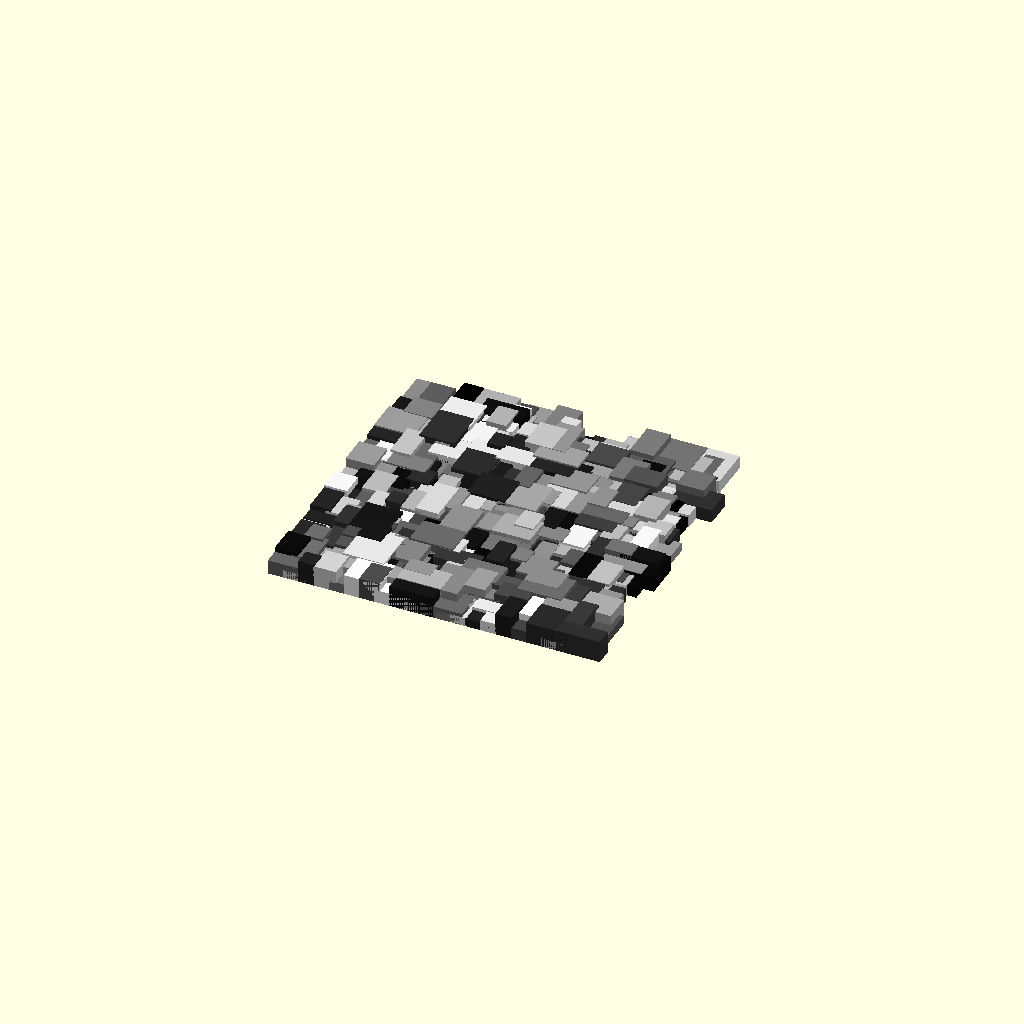
Cell 1: the model at its default parameters.
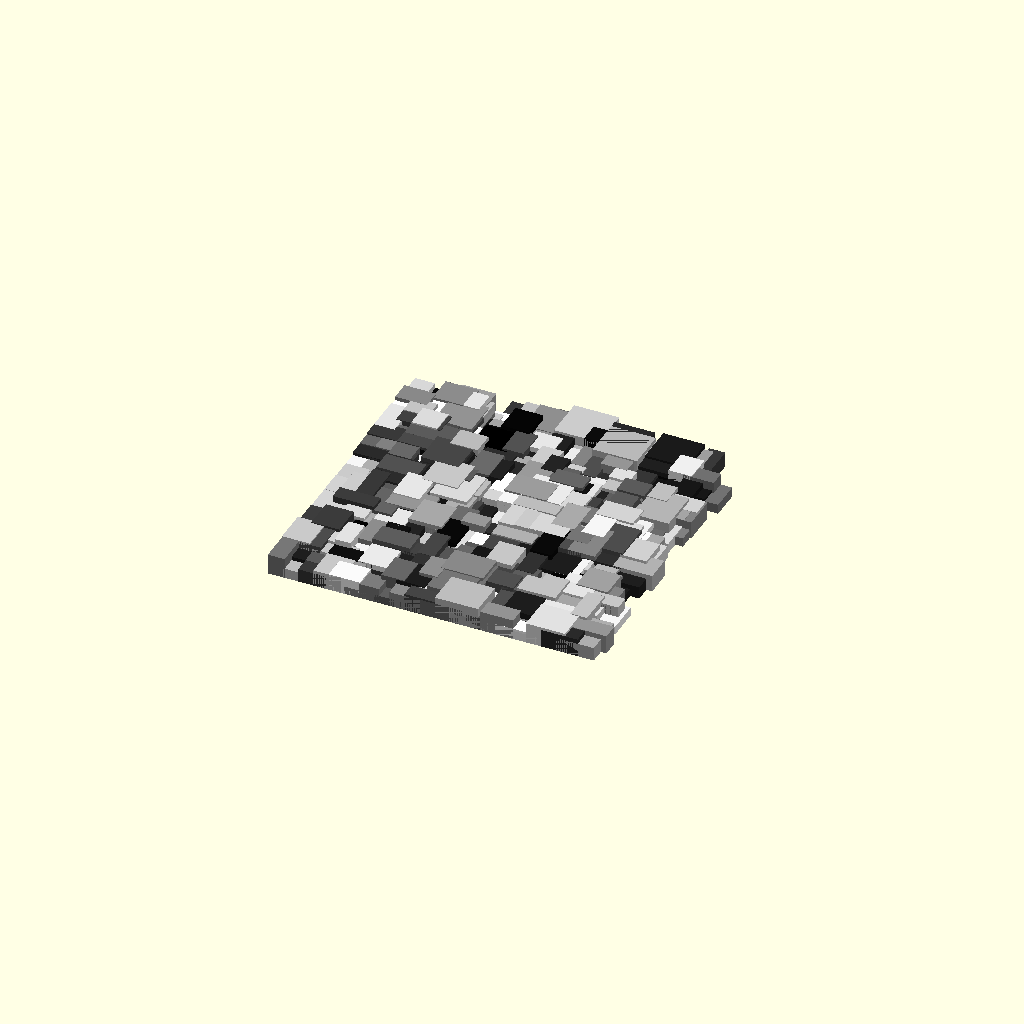
Cell 2 — TwoSided set to "No", the other parameters unchanged.
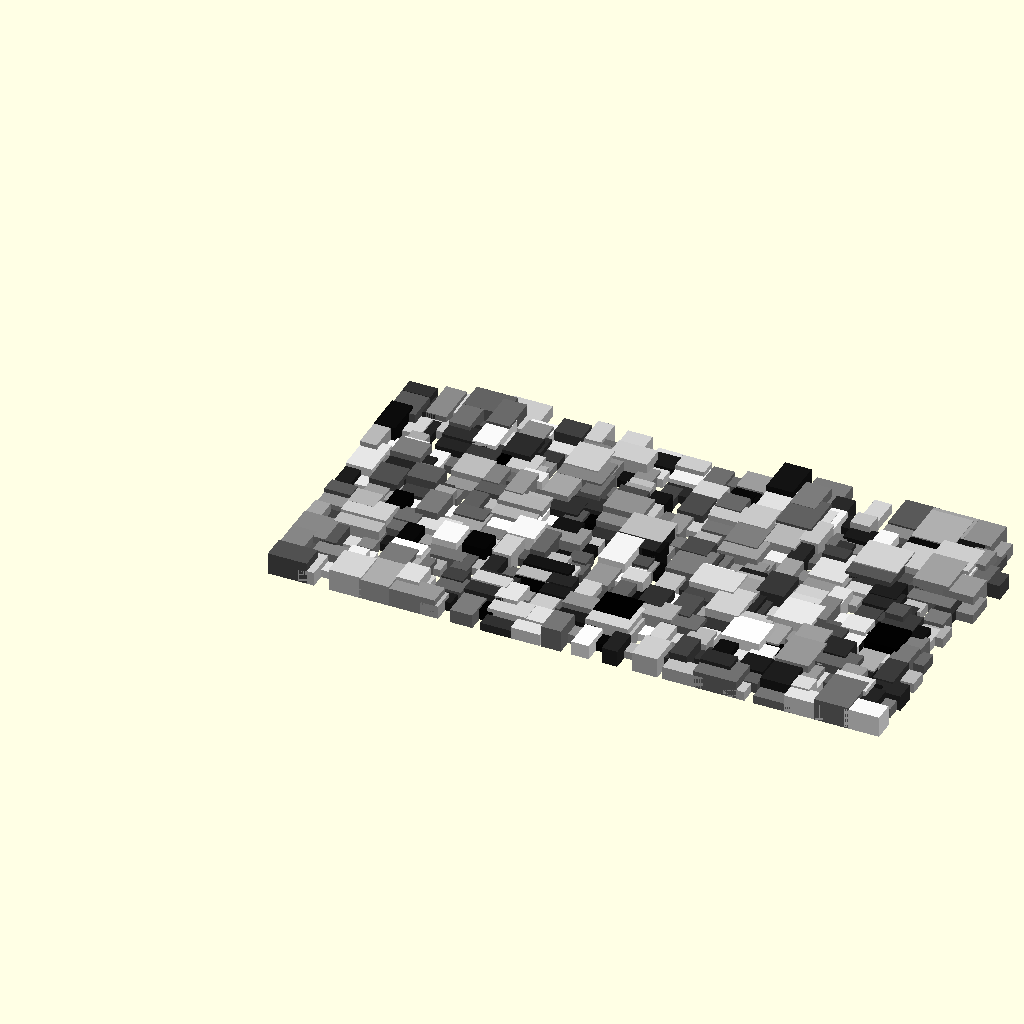
Cell 3 — SizeX set to 40, the other parameters unchanged.
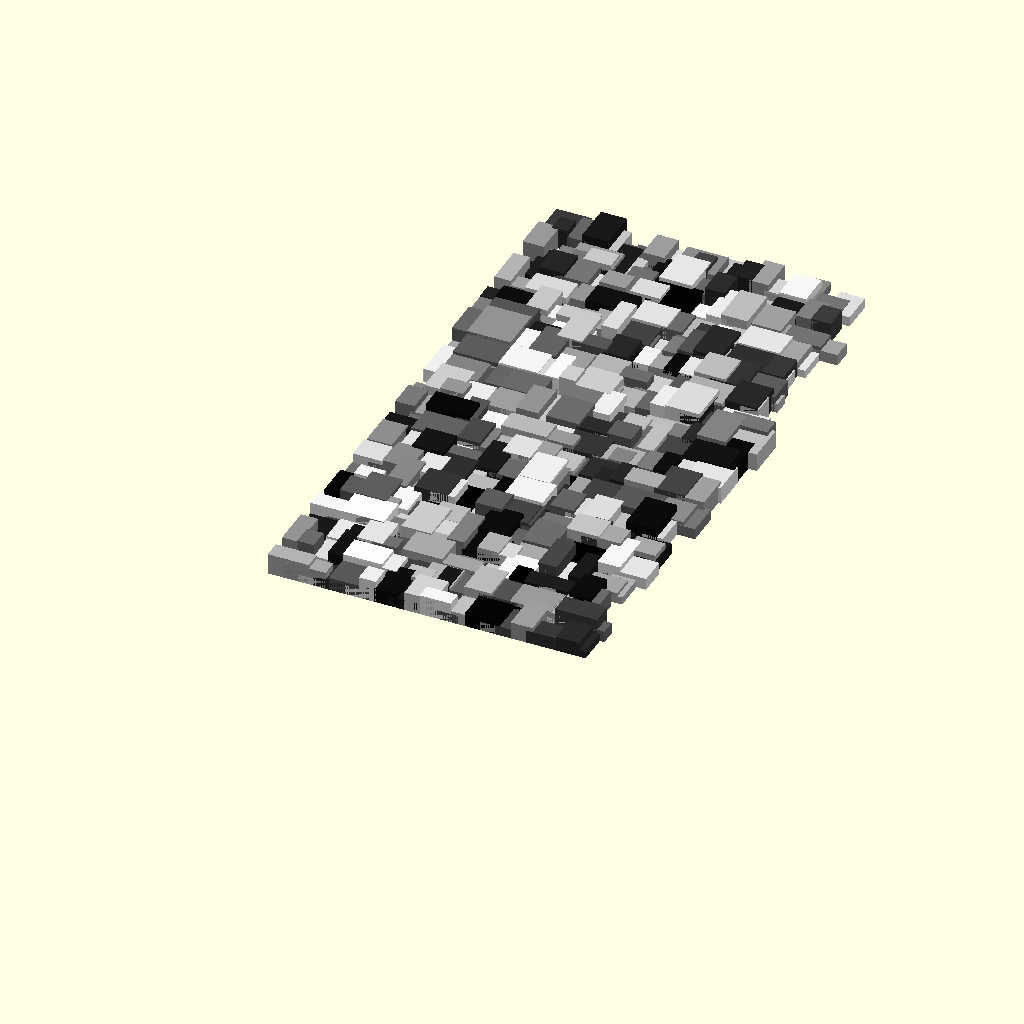
Cell 4 — SizeY set to 40, the other parameters unchanged.
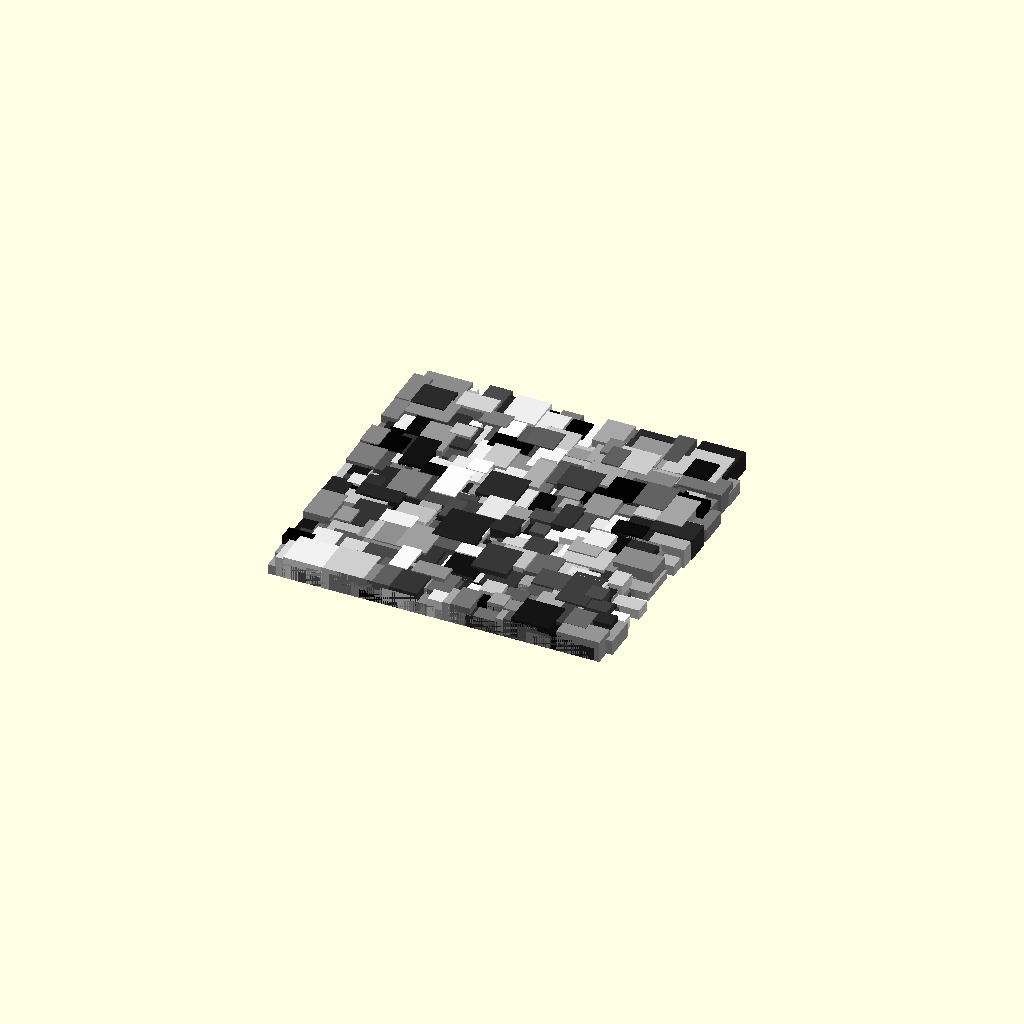
Cell 5: the same model with NumberOfGreeblesX = 40.
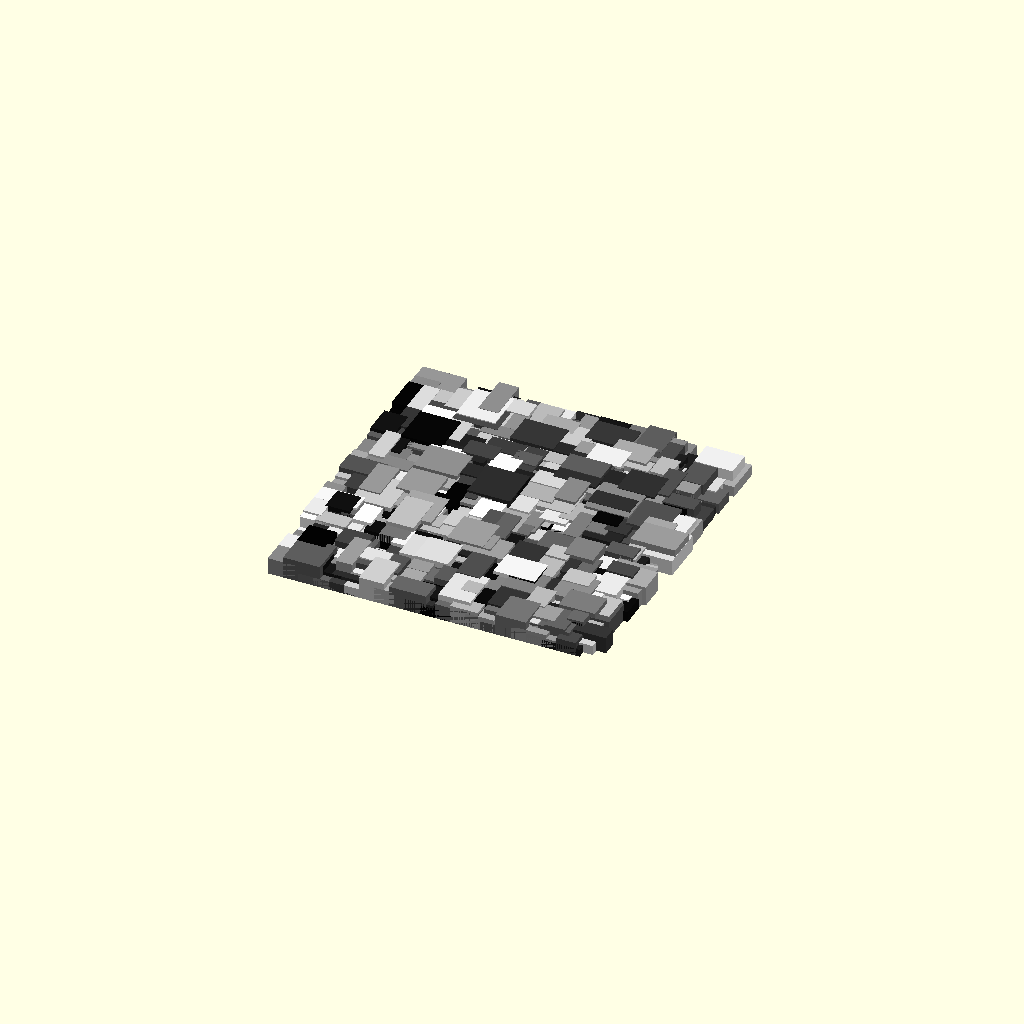
Cell 6: the same model with NumberOfGreeblesY = 40.
All cells are drawn from one camera (rotation 55°, 0°, 25°, orthographic, colour scheme Cornfield), so only the parameter changes between them.
The OpenSCAD source (inputs/thingiverse/files/thing-47375/Square-Greeble/SquareGreeble-v03.scad):
//Square Greeble
// (c) 2013 Wouter Robers


SizeX=20;
SizeY=20;
NumberOfGreeblesX=20;
NumberOfGreeblesY=20;
MinimalGreebleSize=1;
MaximumGreebleSize=3;
GreebleHeightFactor=0.5;
TwoSided="Yes"; // [Yes,No]

Random=rands(MinimalGreebleSize,MaximumGreebleSize,NumberOfGreeblesX*NumberOfGreeblesY+10);
RandomColor=rands(0,1,NumberOfGreeblesX*NumberOfGreeblesY+10);

union() {
for (i=[0:NumberOfGreeblesX-1]){
for (j=[0:NumberOfGreeblesY-1]){
color([RandomColor[i*NumberOfGreeblesY+j],RandomColor[i*NumberOfGreeblesY+j],RandomColor[i*NumberOfGreeblesY+j]]) { 
translate ([i*SizeX/NumberOfGreeblesX,j*SizeY/NumberOfGreeblesY,0])cube(
[
Random[i*NumberOfGreeblesY+j+1],
Random[i*NumberOfGreeblesY+j+2],
Random[i*NumberOfGreeblesY+j]*GreebleHeightFactor
],

center = false
);
}
}
}
}
Parameter table extracted from the source (name, type, default, range or options):
SizeX: number, default 20
SizeY: number, default 20
NumberOfGreeblesX: number, default 20
NumberOfGreeblesY: number, default 20
MinimalGreebleSize: number, default 1
MaximumGreebleSize: number, default 3
GreebleHeightFactor: number, default 0.5
TwoSided: string, default "Yes", options "Yes", "No"
